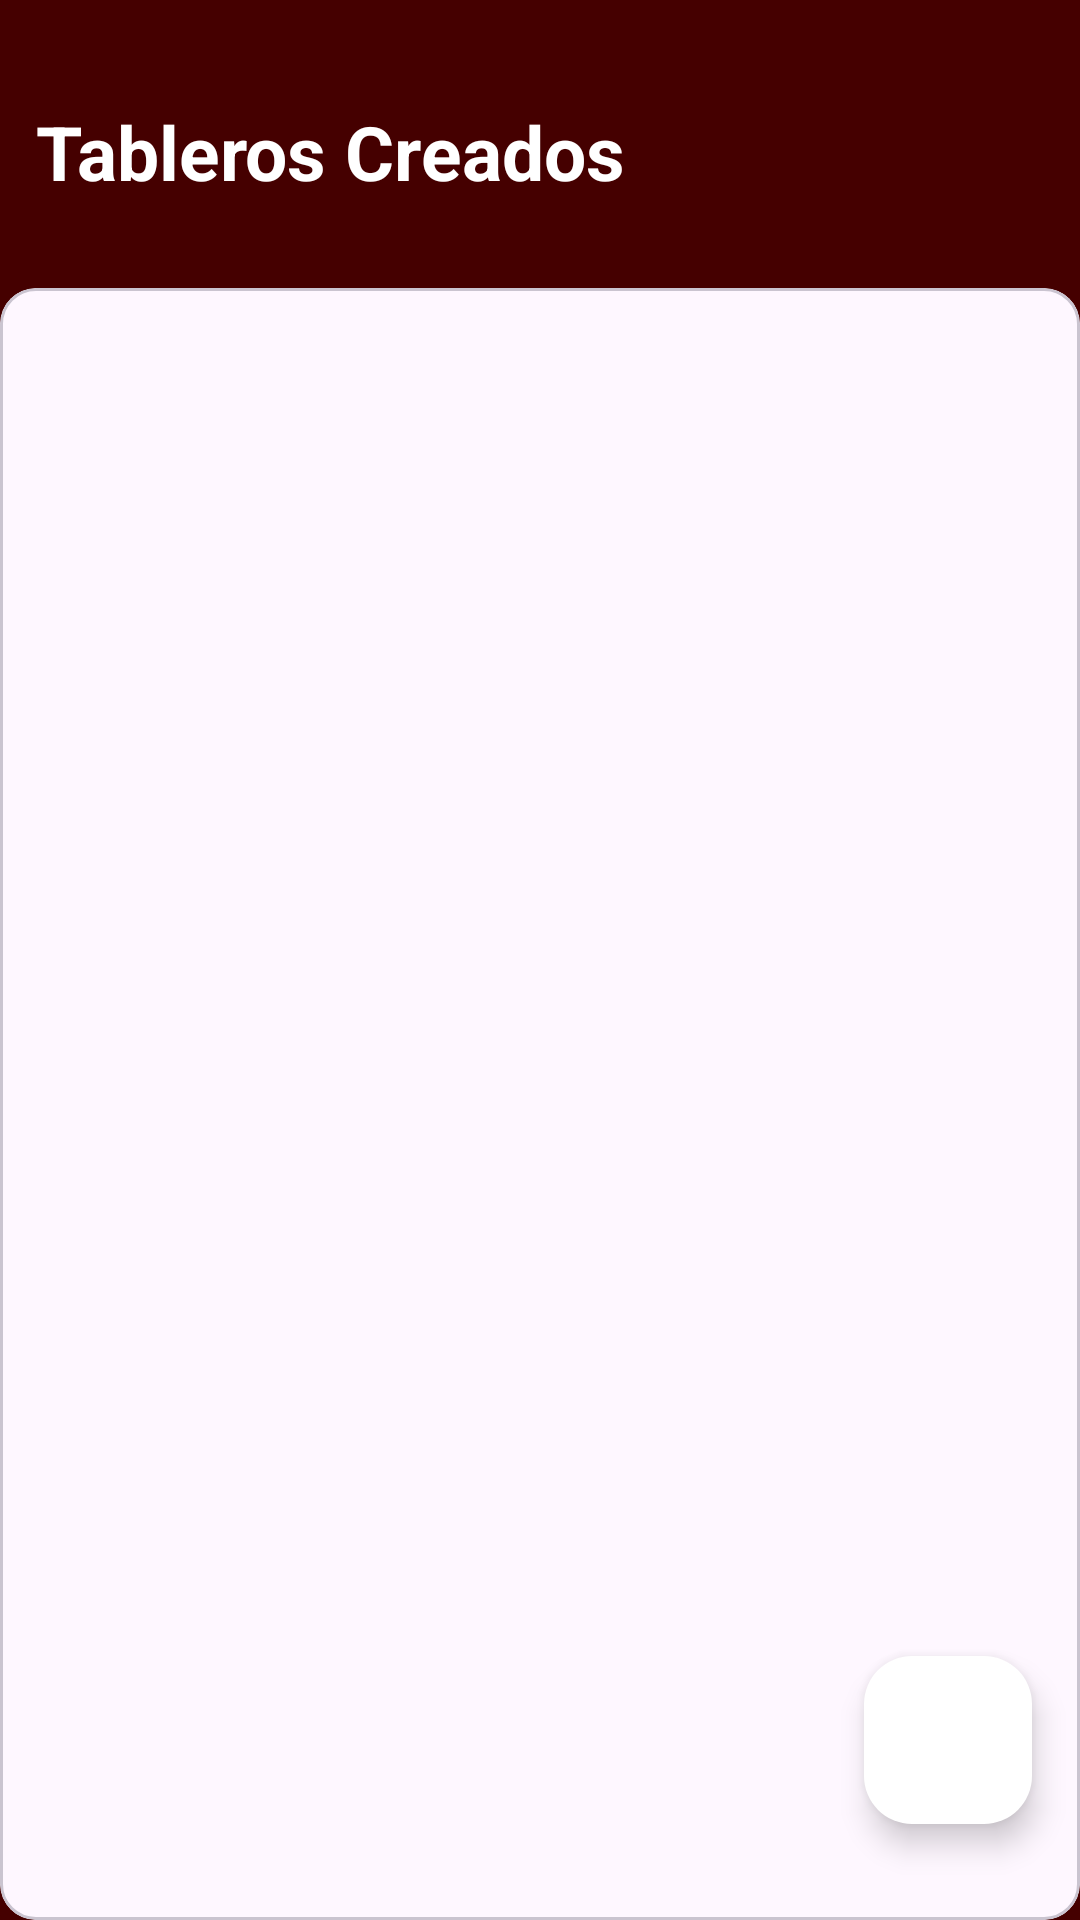

Here is an Android app screen rendered from its layout file. Give the layout XML and the strings, colors and styles it references.
<!-- AndroidManifest.xml: application theme Theme.TableroScrumProyectoFInal -->
<!-- res/layout/fragment_list.xml -->
<?xml version="1.0" encoding="utf-8"?>
<androidx.constraintlayout.widget.ConstraintLayout
    xmlns:android="http://schemas.android.com/apk/res/android"
    xmlns:tools="http://schemas.android.com/tools"
    xmlns:app="http://schemas.android.com/apk/res-auto"
    android:layout_width="match_parent"
    android:layout_height="match_parent"
    android:background="@color/red"
    tools:context=".ListFragment">

    <TextView
        android:id="@+id/textView5"
        android:layout_width="wrap_content"
        android:layout_height="wrap_content"
        android:text="Tableros Creados"
        android:textColor="@android:color/white"
        android:textSize="25sp"
        android:textStyle="bold"
        app:layout_constraintBottom_toTopOf="@+id/guideline"
        app:layout_constraintEnd_toEndOf="parent"
        app:layout_constraintHorizontal_bias="0.074"
        app:layout_constraintStart_toStartOf="parent"
        app:layout_constraintTop_toTopOf="parent"
        app:layout_constraintVertical_bias="0.539" />

    <androidx.constraintlayout.widget.Guideline
        android:id="@+id/guideline"
        android:layout_width="wrap_content"
        android:layout_height="wrap_content"
        android:orientation="horizontal"
        app:layout_constraintGuide_percent=".15" />

    <FrameLayout
        android:id="@+id/bottomSheetContainer"
        android:layout_width="match_parent"
        android:layout_height="wrap_content"
        android:layout_gravity="bottom">
    </FrameLayout>

    <com.google.android.material.card.MaterialCardView
        android:id="@+id/materialCardView"
        android:layout_width="match_parent"
        android:layout_height="0dp"
        app:layout_constraintBottom_toBottomOf="parent"
        app:layout_constraintTop_toTopOf="@+id/guideline">

        <androidx.constraintlayout.widget.ConstraintLayout
            android:layout_width="match_parent"
            android:layout_height="match_parent">

            <androidx.recyclerview.widget.RecyclerView
                android:id="@+id/countriesRecycler"
                android:layout_width="match_parent"
                android:layout_height="match_parent"
                android:paddingStart="8dp"
                android:paddingEnd="8dp"
                android:paddingTop="8dp"
                android:paddingBottom="8dp"
                app:layoutManager="androidx.recyclerview.widget.LinearLayoutManager"
                tools:listitem="@layout/card_layout"
                />

            <com.google.android.material.floatingactionbutton.FloatingActionButton
                android:id="@+id/fab_btn"
                android:layout_width="wrap_content"
                android:layout_height="wrap_content"
                android:layout_marginEnd="16dp"
                android:layout_marginBottom="32dp"
                app:fabSize="normal"
                android:backgroundTint="@color/white"
                app:layout_constraintBottom_toBottomOf="parent"
                app:layout_constraintEnd_toEndOf="parent"
                android:src="@drawable/baseline_add_circle_outline_24"/>



        </androidx.constraintlayout.widget.ConstraintLayout>

    </com.google.android.material.card.MaterialCardView>

</androidx.constraintlayout.widget.ConstraintLayout>
<!-- res/layout/card_layout.xml (included above) -->
<?xml version="1.0" encoding="utf-8"?>
<androidx.cardview.widget.CardView xmlns:android="http://schemas.android.com/apk/res/android"
    android:layout_width="match_parent"
    android:layout_height="wrap_content"
    xmlns:tools="http://schemas.android.com/tools"
    android:layout_margin="8dp"
    app:cardElevation="2dp"
    app:cardCornerRadius="5dp"
    xmlns:app="http://schemas.android.com/apk/res-auto">

    <androidx.constraintlayout.widget.ConstraintLayout
        android:layout_width="match_parent"
        android:layout_height="wrap_content">

        <ImageView
            android:id="@+id/pass_image"
            android:layout_width="0dp"
            android:layout_height="200dp"
            android:src="@drawable/tablero_scrum"
            android:scaleType="fitXY"
            app:layout_constraintTop_toTopOf="parent"
            app:layout_constraintStart_toStartOf="parent"
            app:layout_constraintEnd_toEndOf="parent"/>

        <androidx.constraintlayout.widget.ConstraintLayout
            android:id="@+id/bottom_bar"
            android:layout_width="match_parent"
            android:layout_height="wrap_content"
            android:background="@color/white"
            app:layout_constraintTop_toBottomOf="@+id/pass_image">

            <LinearLayout
                android:layout_width="match_parent"
                android:layout_height="wrap_content"
                android:orientation="horizontal"
                android:layout_marginTop="8dp"
                android:layout_marginBottom="8dp"
                android:gravity="center_vertical"
                tools:ignore="MissingConstraints">

                <LinearLayout
                    android:layout_width="0dp"
                    android:layout_height="wrap_content"
                    android:layout_weight="1"
                    android:orientation="vertical"
                    android:layout_marginStart="10dp">

                    <TextView
                        android:layout_width="wrap_content"
                        android:layout_height="wrap_content"
                        android:id="@+id/pass_title"
                        android:layout_marginTop="8dp"
                        android:text="Nombre del tablero"
                        android:textColor="@color/black"
                        android:textStyle="bold"
                        android:textSize="16sp"/>

                    <TextView
                        android:layout_width="wrap_content"
                        android:layout_height="wrap_content"
                        android:id="@+id/app_name"
                        android:layout_marginBottom="20dp"
                        android:text="Integrantes"
                        android:textColor="@color/black"
                        android:textSize="14sp"/>

                </LinearLayout>
            </LinearLayout>
        </androidx.constraintlayout.widget.ConstraintLayout>
    </androidx.constraintlayout.widget.ConstraintLayout>
</androidx.cardview.widget.CardView>
<!-- resources referenced by this layout -->
<resources>
  <color name="black">#FF000000</color>
  <color name="red">#450000</color>
  <color name="white">#FFFFFFFF</color>
  <style name="Theme.TableroScrumProyectoFInal" parent="Base.Theme.TableroScrumProyectoFInal" />
  <style name="Base.Theme.TableroScrumProyectoFInal" parent="Theme.Material3.DayNight.NoActionBar">
          
          <item name="colorPrimary">@color/my_light_primary</item>
      </style>
  <color name="my_light_primary">#673AB7</color>
</resources>
